Run: headless pygame with SDL's dummy video driver; simulated clock (each Clock.tick advances the game by its frame time, no real sleeping); random seed 0; keys injected as events and as key.get_pressed() state; mouse plan: one left click at the window centre at the start of phase 2, then a move to the lower-right quarter at the start of phase 3; restart key R tapped at the start of phases 3 and 4.
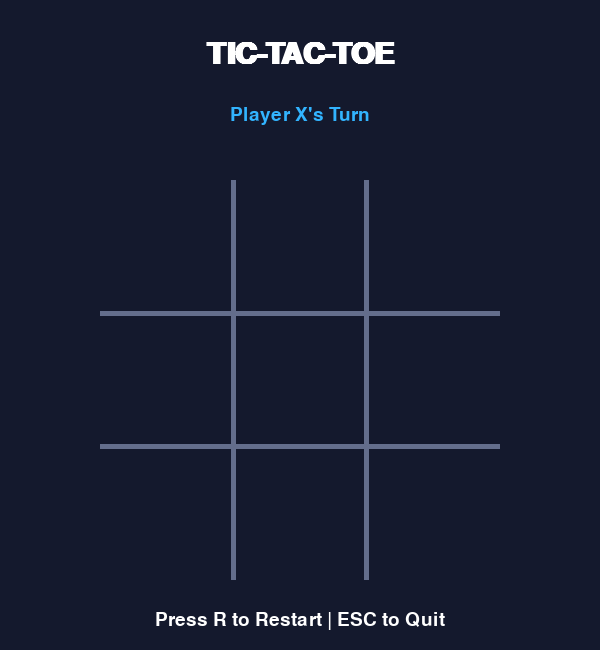
Frame 1 of 4 · flips 1–60 · no input
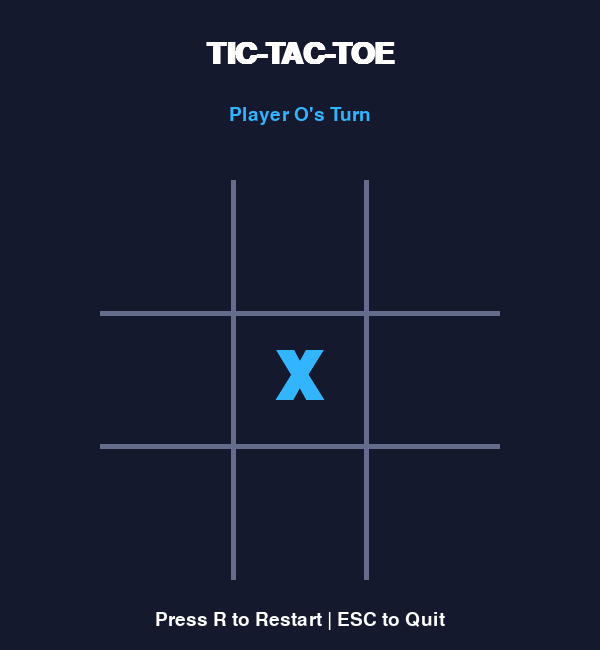
Frame 2 of 4 · flips 61–180 · clicked the window centre · tapped SPACE, RETURN · held RIGHT (→), D
Frame 3 of 4 · flips 181–300 · moved the mouse to the lower-right quarter · tapped R · held DOWN (↓), S · screen same as frame 1, image omitted
Frame 4 of 4 · flips 301–420 · tapped R · held LEFT (←), A, UP (↑), W · screen unchanged from frame 3, image omitted

The pygame program that drew these frames:

import pygame
import sys

# Initialize Pygame
pygame.init()

# Screen settings
WIDTH, HEIGHT = 600, 650
SCREEN = pygame.display.set_mode((WIDTH, HEIGHT))
pygame.display.set_caption("Tic-Tac-Toe")

# Colors
BG = (20, 25, 45)
WHITE = (255, 255, 255)
BLUE = (50, 180, 255)
RED = (255, 90, 110)
GRAY = (100, 110, 140)

# Fonts
FONT = pygame.font.SysFont("arial", 100, bold=True)
TITLE_FONT = pygame.font.SysFont("arial", 45, bold=True)
SMALL_FONT = pygame.font.SysFont("arial", 28)

# Game variables
board = [""] * 9
current_player = "X"
game_over = False
winner = None

# Winning combinations
WINNING_COMBINATIONS = [
    (0, 1, 2), (3, 4, 5), (6, 7, 8),
    (0, 3, 6), (1, 4, 7), (2, 5, 8),
    (0, 4, 8), (2, 4, 6)
]


def check_winner():
    for a, b, c in WINNING_COMBINATIONS:
        if board[a] == board[b] == board[c] != "":
            return board[a]

    if "" not in board:
        return "Draw"

    return None


def draw_game():
    SCREEN.fill(BG)

    title = TITLE_FONT.render("TIC-TAC-TOE", True, WHITE)
    SCREEN.blit(title, title.get_rect(center=(WIDTH // 2, 55)))

    # Display game status
    if game_over:
        if winner == "Draw":
            message = "It's a Draw!"
        else:
            message = f"Player {winner} Wins!"
    else:
        message = f"Player {current_player}'s Turn"

    status = SMALL_FONT.render(message, True, BLUE)
    SCREEN.blit(status, status.get_rect(center=(WIDTH // 2, 115)))

    # Draw board lines
    for i in range(1, 3):
        pygame.draw.line(
            SCREEN, GRAY, (100 + i * 133, 180),
            (100 + i * 133, 579), 5
        )
        pygame.draw.line(
            SCREEN, GRAY, (100, 180 + i * 133),
            (499, 180 + i * 133), 5
        )

    # Draw X and O
    for i, mark in enumerate(board):
        if mark:
            row = i // 3
            col = i % 3

            x = 100 + col * 133 + 66
            y = 180 + row * 133 + 66

            color = BLUE if mark == "X" else RED
            text = FONT.render(mark, True, color)
            SCREEN.blit(text, text.get_rect(center=(x, y)))

    # Restart instruction
    restart = SMALL_FONT.render(
        "Press R to Restart | ESC to Quit", True, WHITE
    )
    SCREEN.blit(restart, restart.get_rect(center=(WIDTH // 2, 620)))

    pygame.display.flip()


def restart_game():
    global board, current_player, game_over, winner

    board = [""] * 9
    current_player = "X"
    game_over = False
    winner = None


# Main game loop
clock = pygame.time.Clock()
running = True

while running:
    clock.tick(60)

    for event in pygame.event.get():

        if event.type == pygame.QUIT:
            running = False

        elif event.type == pygame.KEYDOWN:
            if event.key == pygame.K_ESCAPE:
                running = False

            elif event.key == pygame.K_r:
                restart_game()

        elif event.type == pygame.MOUSEBUTTONDOWN:
            if event.button == 1 and not game_over:
                mouse_x, mouse_y = event.pos

                if 100 <= mouse_x < 499 and 180 <= mouse_y < 579:
                    col = (mouse_x - 100) // 133
                    row = (mouse_y - 180) // 133
                    index = row * 3 + col

                    if board[index] == "":
                        board[index] = current_player

                        winner = check_winner()

                        if winner:
                            game_over = True
                        else:
                            current_player = (
                                "O" if current_player == "X" else "X"
                            )

    draw_game()

pygame.quit()
sys.exit()
